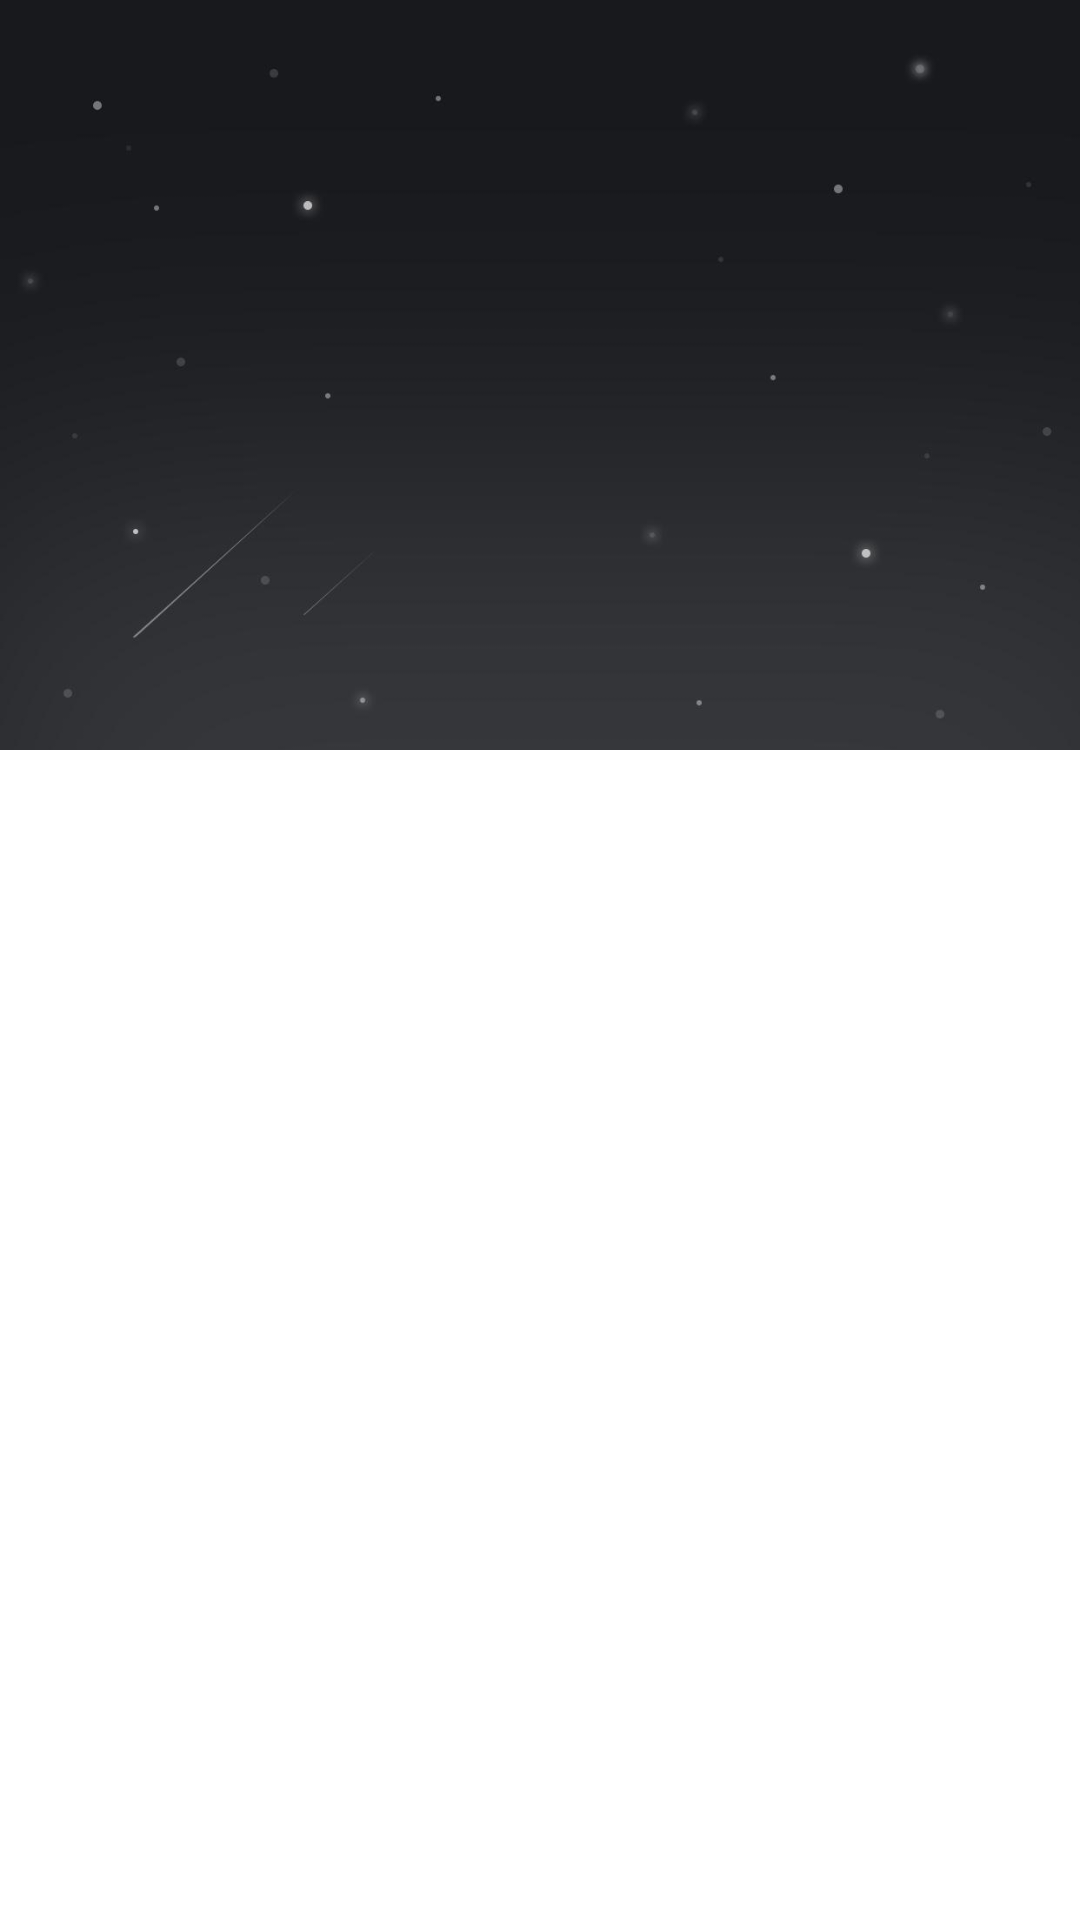

Android layout source for this screen:
<!-- AndroidManifest.xml: application theme Theme.Netease_Cloud_Music -->
<!-- res/layout/activity_playlist.xml -->
<?xml version="1.0" encoding="utf-8"?>
<LinearLayout xmlns:android="http://schemas.android.com/apk/res/android"
    xmlns:app="http://schemas.android.com/apk/res-auto"
    xmlns:tools="http://schemas.android.com/tools"
    android:layout_width="match_parent"
    android:layout_height="match_parent"
    android:orientation="vertical"
    tools:context=".PlaylistActivity">


    <androidx.coordinatorlayout.widget.CoordinatorLayout
        android:id="@+id/coordinatorLayout"
        android:layout_width="match_parent"
        android:layout_height="0dp"
        android:layout_weight="1"
        android:orientation="vertical">

        <com.google.android.material.appbar.AppBarLayout
            android:id="@+id/appbar"
            android:layout_width="match_parent"
            android:layout_height="wrap_content"
            android:background="?attr/colorPrimary">

            <com.google.android.material.appbar.CollapsingToolbarLayout
                android:id="@+id/collapsingToolbarLayout"
                app:contentScrim="@android:color/transparent"
                android:layout_width="match_parent"
                android:layout_height="wrap_content"
                android:minHeight="?actionBarSize"
                app:expandedTitleGravity="bottom|center"
                app:expandedTitleMarginBottom="30dp"
                app:layout_scrollFlags="scroll|exitUntilCollapsed"
                >

                <ImageView
                    android:id="@+id/im_header"
                    android:layout_width="match_parent"
                    android:layout_height="250dp"
                    android:contentDescription="@string/app_name"
                    android:scaleType="centerCrop"
                    android:src="@drawable/background_playlist"
                    app:layout_collapseMode="parallax"
                    app:layout_collapseParallaxMultiplier="0.5" />
                   <ImageView
                       android:id="@+id/cover_playlist"
                       android:layout_width="105dp"
                       android:layout_height="105dp"
                       android:layout_marginTop="70dp"
                       android:layout_marginStart="38dp"
                       />

                <androidx.appcompat.widget.Toolbar
                    android:id="@+id/toolbar"
                    android:layout_width="match_parent"
                    android:layout_height="73dp"
                    android:paddingTop="25dp"
                    app:layout_collapseMode="pin" />


            </com.google.android.material.appbar.CollapsingToolbarLayout>
        </com.google.android.material.appbar.AppBarLayout>

        <androidx.recyclerview.widget.RecyclerView
            android:id="@+id/recycler"
            android:layout_width="match_parent"
            android:layout_height="match_parent"
            android:background="@color/white"
            android:padding="20dp"
            android:layout_marginBottom="0dp"
            app:layout_behavior="@string/appbar_scrolling_view_behavior" />


    </androidx.coordinatorlayout.widget.CoordinatorLayout>

</LinearLayout>
<!-- resources referenced by this layout -->
<resources>
  <!-- drawable background_playlist: jpg bitmap (drawable, 14636 bytes) -->
  <string name="app_name">金色网抑云</string>
  <style name="Theme.Netease_Cloud_Music" parent="Theme.AppCompat.NoActionBar">
  
  
          
          <item name="colorPrimary">@color/purple_500</item>
          <item name="colorPrimaryVariant">@color/purple_700</item>
          <item name="colorOnPrimary">@color/white</item>
          
          <item name="colorSecondary">@color/teal_200</item>
          <item name="colorSecondaryVariant">@color/teal_700</item>
          <item name="colorOnSecondary">@color/black</item>
          
          <item name="android:statusBarColor" tools:targetApi="l">?attr/colorPrimaryVariant</item>
          
      </style>
  <!-- not gathered from this repository: default colours our renderer supplied (Android Studio template values) -->
  <color name="purple_500">#FF6200EE</color>
  <color name="purple_700">#FF3700B3</color>
  <color name="teal_200">#FF03DAC5</color>
  <color name="teal_700">#FF018786</color>
  <color name="black">#FF000000</color>
  <color name="white">#FFFFFFFF</color>
</resources>
